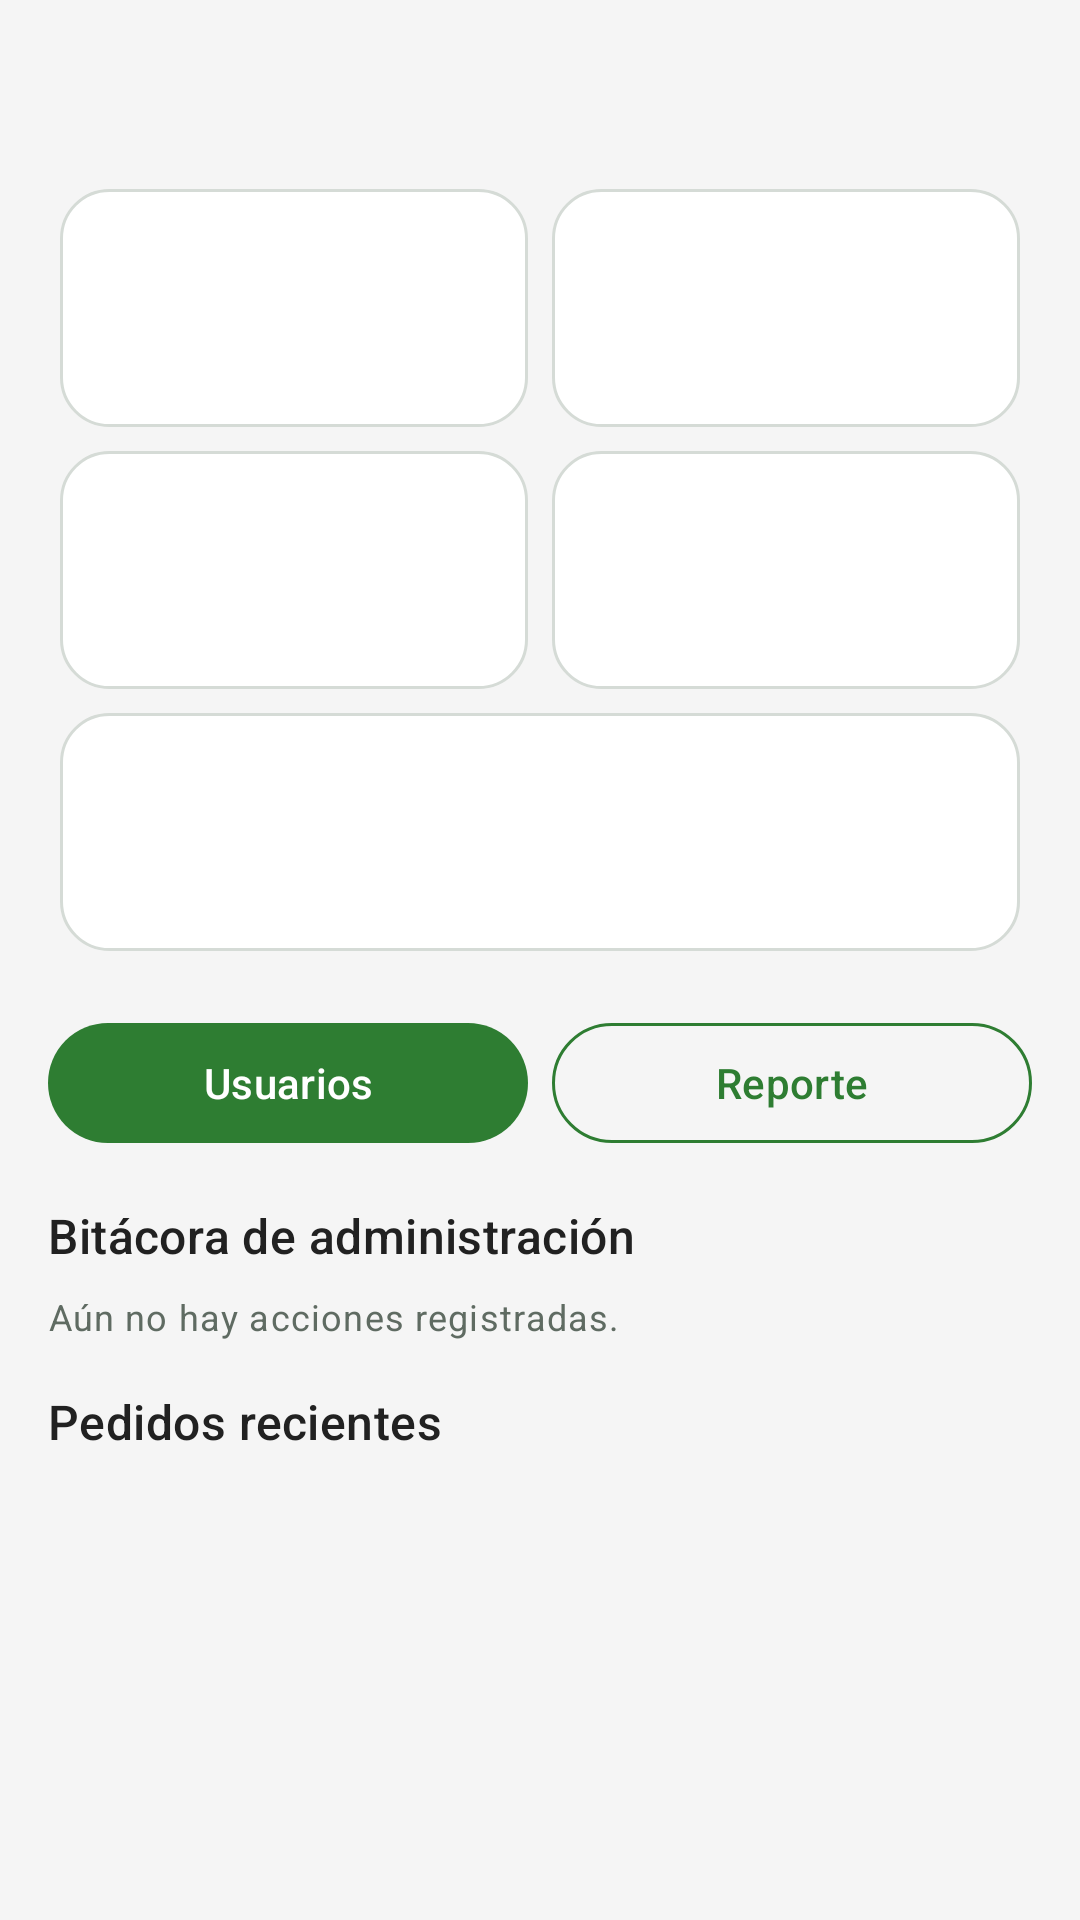

Write the Android layout XML for this screen, with the resource values it uses.
<!-- AndroidManifest.xml: application theme Theme.EcoMarket -->
<!-- res/layout/fragment_admin_dashboard.xml -->
<?xml version="1.0" encoding="utf-8"?>
<androidx.core.widget.NestedScrollView xmlns:android="http://schemas.android.com/apk/res/android"
    xmlns:app="http://schemas.android.com/apk/res-auto"
    android:layout_width="match_parent"
    android:layout_height="match_parent">

    <LinearLayout
        android:layout_width="match_parent"
        android:layout_height="wrap_content"
        android:orientation="vertical"
        android:padding="@dimen/space_m">

        <TextView
            android:id="@+id/txtGreeting"
            android:layout_width="match_parent"
            android:layout_height="wrap_content"
            android:textAppearance="@style/Text.Title" />

        <LinearLayout
            android:layout_width="match_parent"
            android:layout_height="wrap_content"
            android:layout_marginTop="@dimen/space_m"
            android:orientation="horizontal">

            <include
                android:id="@+id/kpiSales"
                layout="@layout/view_kpi" />

            <include
                android:id="@+id/kpiOrders"
                layout="@layout/view_kpi" />
        </LinearLayout>

        <LinearLayout
            android:layout_width="match_parent"
            android:layout_height="wrap_content"
            android:orientation="horizontal">

            <include
                android:id="@+id/kpiUsers"
                layout="@layout/view_kpi" />

            <include
                android:id="@+id/kpiProducts"
                layout="@layout/view_kpi" />
        </LinearLayout>

        <LinearLayout
            android:layout_width="match_parent"
            android:layout_height="wrap_content"
            android:orientation="horizontal">

            <include
                android:id="@+id/kpiPending"
                layout="@layout/view_kpi" />
        </LinearLayout>

        <LinearLayout
            android:layout_width="match_parent"
            android:layout_height="wrap_content"
            android:layout_marginTop="@dimen/space_m"
            android:orientation="horizontal">

            <com.google.android.material.button.MaterialButton
                android:id="@+id/btnGoUsers"
                style="@style/Button.Primary"
                android:layout_width="0dp"
                android:layout_height="wrap_content"
                android:layout_marginEnd="@dimen/space_s"
                android:layout_weight="1"
                android:text="@string/nav_users" />

            <com.google.android.material.button.MaterialButton
                android:id="@+id/btnGoReport"
                style="@style/Button.Outlined"
                android:layout_width="0dp"
                android:layout_height="wrap_content"
                android:layout_weight="1"
                android:text="@string/nav_report" />
        </LinearLayout>

        <TextView
            style="@style/Section.Header"
            android:text="@string/audit_title" />

        <TextView
            android:id="@+id/txtAudit"
            android:layout_width="match_parent"
            android:layout_height="wrap_content"
            android:background="@drawable/bg_kpi_card"
            android:lineSpacingExtra="2dp"
            android:padding="@dimen/space_m"
            android:textAppearance="@style/Text.Caption"
            android:textColor="@color/eco_text_primary"
            android:visibility="gone" />

        <TextView
            android:id="@+id/txtAuditEmpty"
            android:layout_width="match_parent"
            android:layout_height="wrap_content"
            android:text="@string/audit_empty"
            android:textAppearance="@style/Text.Caption" />

        <TextView
            style="@style/Section.Header"
            android:text="@string/admin_recent_orders" />

        <androidx.recyclerview.widget.RecyclerView
            android:id="@+id/rvRecentOrders"
            android:layout_width="match_parent"
            android:layout_height="wrap_content"
            android:nestedScrollingEnabled="false" />
    </LinearLayout>
</androidx.core.widget.NestedScrollView>
<!-- res/layout/view_kpi.xml (included above) -->
<?xml version="1.0" encoding="utf-8"?>
<LinearLayout xmlns:android="http://schemas.android.com/apk/res/android"
    android:layout_width="0dp"
    android:layout_height="wrap_content"
    android:layout_margin="@dimen/space_xs"
    android:layout_weight="1"
    android:background="@drawable/bg_kpi_card"
    android:orientation="vertical"
    android:padding="@dimen/space_m">

    <TextView
        android:id="@+id/txtKpiLabel"
        android:layout_width="match_parent"
        android:layout_height="wrap_content"
        android:textAppearance="@style/Text.Caption" />

    <TextView
        android:id="@+id/txtKpiValue"
        android:layout_width="match_parent"
        android:layout_height="wrap_content"
        android:layout_marginTop="@dimen/space_xs"
        android:textAppearance="@style/Text.Title"
        android:textColor="@color/eco_green" />
</LinearLayout>
<!-- resources referenced by this layout -->
<resources>
  <color name="eco_green">#2E7D32</color>
  <color name="eco_text_primary">#212121</color>
  <dimen name="space_m">16dp</dimen>
  <dimen name="space_s">8dp</dimen>
  <dimen name="space_xs">4dp</dimen>
  <!-- drawable bg_kpi_card (drawable) -->
  <?xml version="1.0" encoding="utf-8"?>
  <shape xmlns:android="http://schemas.android.com/apk/res/android" android:shape="rectangle">
      <solid android:color="@color/eco_white" />
      <stroke android:width="@dimen/stroke_thin" android:color="@color/eco_gray_border" />
      <corners android:radius="@dimen/radius_card" />
  </shape>
  <string name="admin_recent_orders">Pedidos recientes</string>
  <string name="audit_empty">Aún no hay acciones registradas.</string>
  <string name="audit_title">Bitácora de administración</string>
  <string name="nav_report">Reporte</string>
  <string name="nav_users">Usuarios</string>
  <style name="Button.Outlined" parent="Widget.Material3.Button.OutlinedButton">
          <item name="strokeColor">@color/eco_green</item>
          <item name="android:textColor">@color/eco_green</item>
          <item name="android:textSize">@dimen/text_body</item>
          <item name="android:textAllCaps">false</item>
          <item name="cornerRadius">@dimen/radius_button</item>
          <item name="android:minHeight">48dp</item>
      </style>
  <style name="Button.Primary" parent="Widget.Material3.Button">
          <item name="backgroundTint">@color/eco_green</item>
          <item name="android:textColor">@color/eco_white</item>
          <item name="android:textSize">@dimen/text_body</item>
          <item name="android:fontFamily">sans-serif-medium</item>
          <item name="android:textAllCaps">false</item>
          <item name="cornerRadius">@dimen/radius_button</item>
          <item name="android:minHeight">48dp</item>
      </style>
  <style name="Section.Header">
          <item name="android:layout_width">match_parent</item>
          <item name="android:layout_height">wrap_content</item>
          <item name="android:layout_marginTop">@dimen/space_m</item>
          <item name="android:layout_marginBottom">@dimen/space_s</item>
          <item name="android:textAppearance">@style/Text.Subtitle</item>
      </style>
  <style name="Text.Caption" parent="TextAppearance.Material3.BodySmall">
          <item name="android:textSize">@dimen/text_caption</item>
          <item name="android:textColor">@color/eco_text_secondary</item>
      </style>
  <style name="Text.Title" parent="TextAppearance.Material3.TitleLarge">
          <item name="android:textSize">@dimen/text_title</item>
          <item name="android:textStyle">bold</item>
          <item name="android:textColor">@color/eco_text_primary</item>
      </style>
  <color name="eco_white">#FFFFFF</color>
  <dimen name="stroke_thin">1dp</dimen>
  <color name="eco_gray_border">#D5DBD6</color>
  <dimen name="radius_card">16dp</dimen>
  <dimen name="text_body">14sp</dimen>
  <dimen name="radius_button">24dp</dimen>
  <style name="Text.Subtitle" parent="TextAppearance.Material3.TitleMedium">
          <item name="android:textSize">@dimen/text_subtitle</item>
          <item name="android:fontFamily">sans-serif-medium</item>
          <item name="android:textColor">@color/eco_text_primary</item>
      </style>
  <dimen name="text_caption">12sp</dimen>
  <color name="eco_text_secondary">#5F6B62</color>
  <dimen name="text_title">20sp</dimen>
  <color name="eco_green_light">#A5D6A7</color>
  <color name="eco_green_dark">#1B5E20</color>
  <color name="eco_orange">#FF7043</color>
  <color name="eco_green_surface">#E8F5E9</color>
  <color name="eco_background">#FFFFFF</color>
  <color name="eco_error">#C62828</color>
  <color name="eco_gray_light">#F5F5F5</color>
  <dimen name="text_subtitle">16sp</dimen>
</resources>
